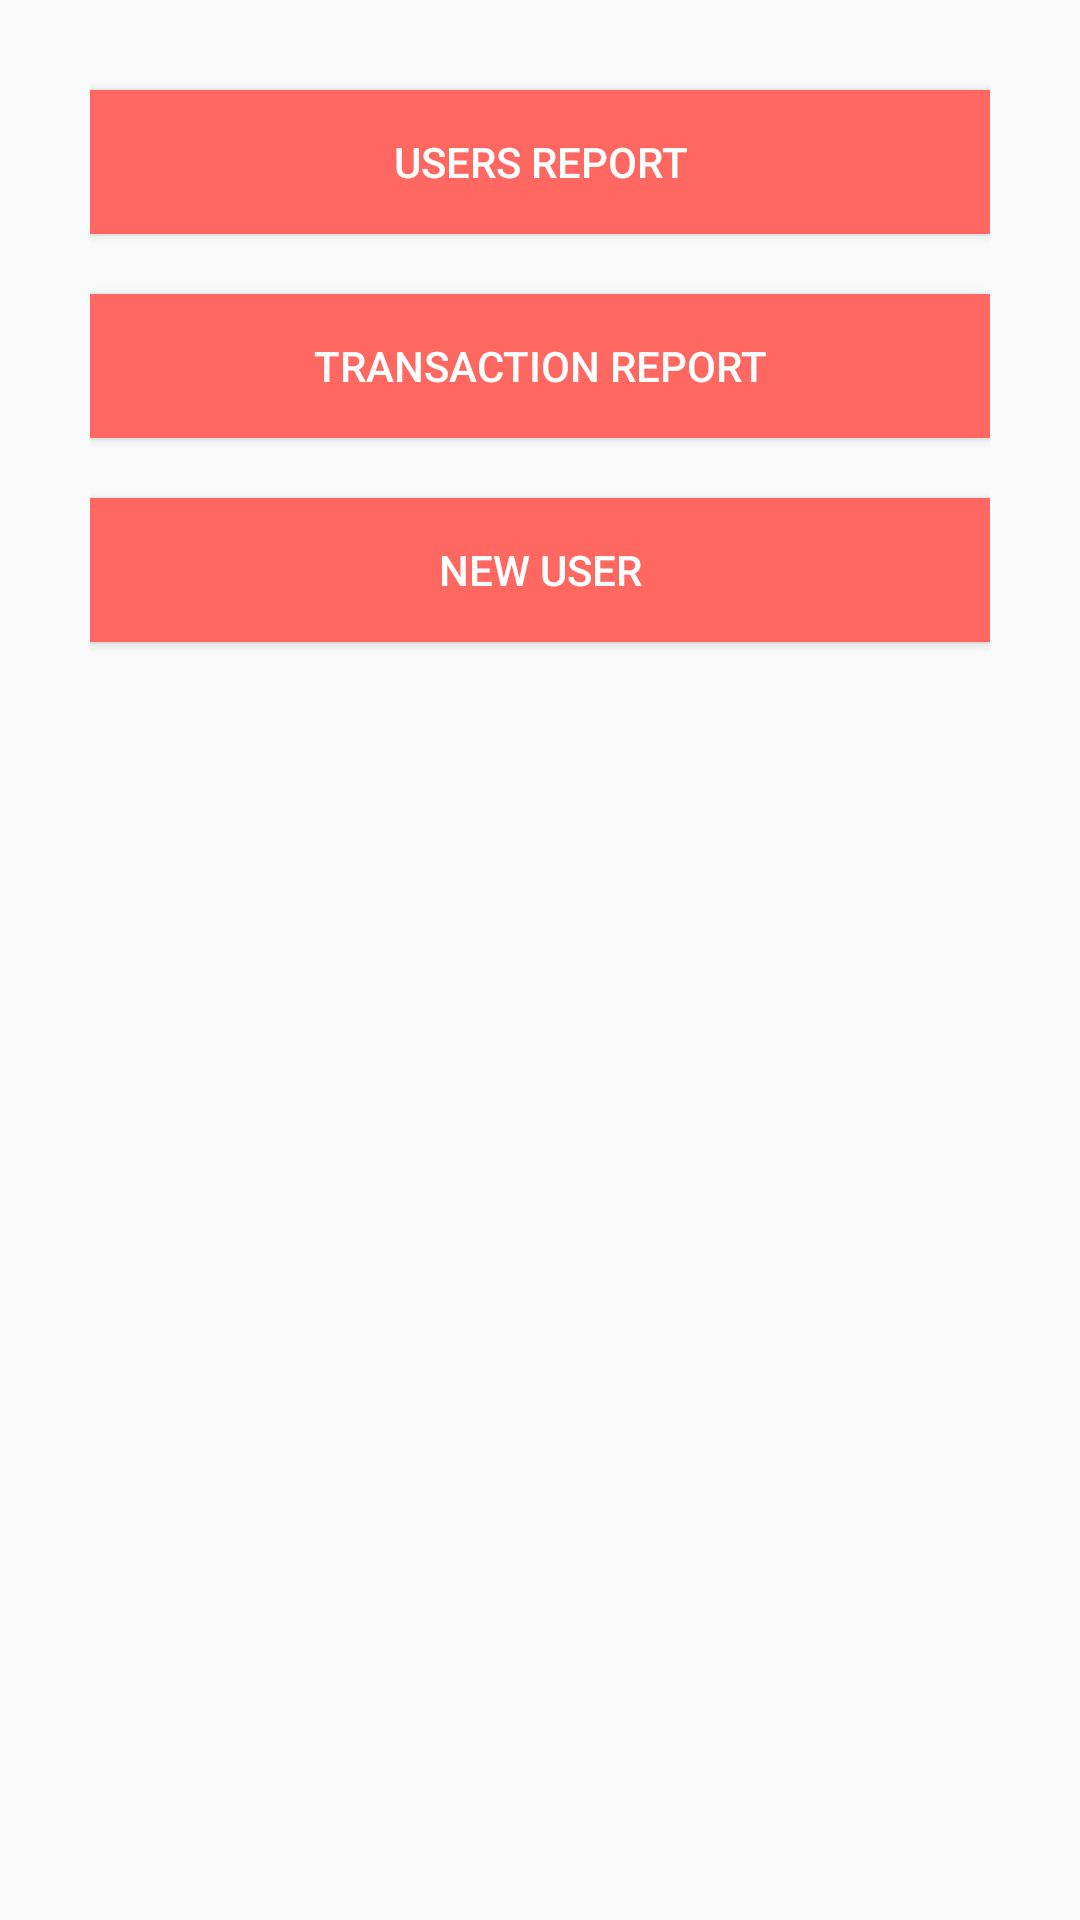

Android layout source for this screen:
<!-- AndroidManifest.xml: application theme AppTheme -->
<!-- res/layout/admin_report.xml -->
<?xml version="1.0" encoding="utf-8"?>
<LinearLayout xmlns:android="http://schemas.android.com/apk/res/android"
    android:layout_width="fill_parent"
    android:layout_height="fill_parent"
    android:gravity="center"
    android:orientation="vertical"
    android:padding="10dp" >

    <LinearLayout
        android:layout_width="fill_parent"
        android:layout_height="fill_parent"
        android:layout_gravity="center"
        android:orientation="vertical"
        android:paddingLeft="20dp"
        android:paddingRight="20dp">


        <Button
            android:id="@+id/btnusr_review1"
            android:layout_width="fill_parent"
            android:layout_height="wrap_content"
            android:layout_marginTop="20dip"
            android:background="@color/btn_logut_bg"
            android:text="USERS REPORT"
            android:textColor="@color/white" />

        <Button
            android:id="@+id/btnusr_review2"
            android:layout_width="fill_parent"
            android:layout_height="wrap_content"
            android:layout_marginTop="20dip"
            android:background="@color/btn_logut_bg"
            android:text="TRANSACTION REPORT"
            android:textColor="@color/white" />


        <Button
            android:id="@+id/btnusr_review3"
            android:layout_width="fill_parent"
            android:layout_height="wrap_content"
            android:layout_marginTop="20dip"
            android:background="@color/btn_logut_bg"
            android:text="NEW USER"
            android:textColor="@color/white" />


    </LinearLayout>

</LinearLayout>
<!-- resources referenced by this layout -->
<resources>
  <color name="btn_logut_bg">#ff6861</color>
  <color name="white">#ffffff</color>
  <style name="AppTheme" parent="AppBaseTheme">
          
      </style>
  <style name="AppBaseTheme" parent="Theme.AppCompat.Light">
          
      </style>
</resources>
